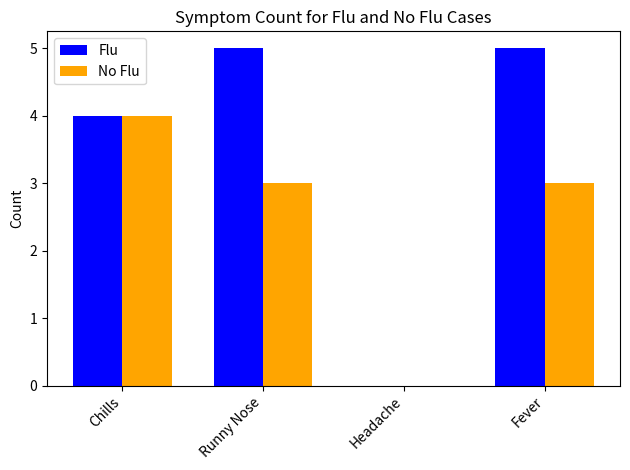

Generate this figure with matplotlib:
import matplotlib.pyplot as plt
import numpy as np

# Data
data = {
    "Chills": ["Y", "Y", "Y", "N", "N", "N", "N", "Y"],
    "Runny Nose": ["N", "Y", "N", "Y", "N", "Y", "Y", "Y"],
    "Headache": ["Mild", "No", "Strong", "Mild", "No", "Strong", "Strong", "Mild"],
    "Fever": ["Y", "N", "Y", "Y", "N", "Y", "N", "Y"],
    "Flu?": ["N", "Y", "Y", "Y", "N", "Y", "N", "Y"],
}

symptoms = list(data.keys())[:-1] 

flu_counts = [data[symptom].count("Y") for symptom in symptoms]
no_flu_counts = [data[symptom].count("N") for symptom in symptoms]

x = np.arange(len(symptoms))
width = 0.35

fig, ax = plt.subplots()
ax.bar(x - width/2, flu_counts, width, label="Flu", color="blue")
ax.bar(x + width/2, no_flu_counts, width, label="No Flu", color="orange")

ax.set_xticks(x)
ax.set_xticklabels(symptoms, rotation=45, ha="right")

ax.set_ylabel("Count")

ax.set_title("Symptom Count for Flu and No Flu Cases")

ax.legend()

plt.tight_layout()
plt.show()
